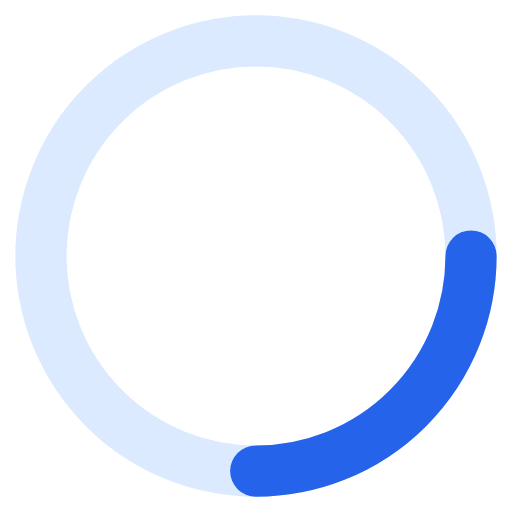
t = 0.00 s
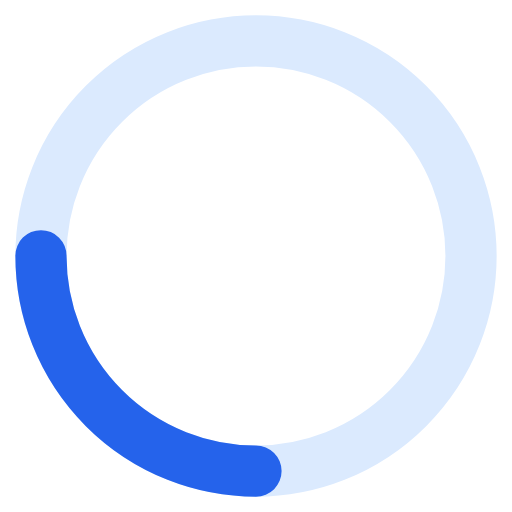
t = 0.23 s
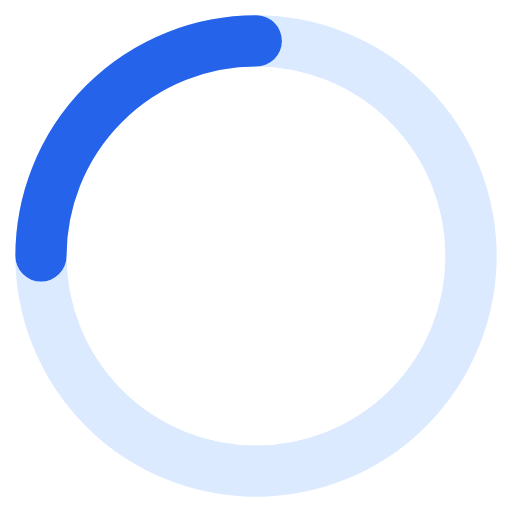
t = 0.45 s
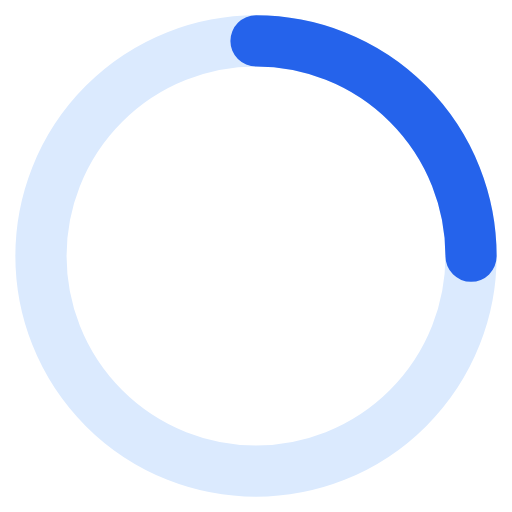
t = 0.68 s

The animated SVG that drew these frames (rendered in a browser with its animation timeline set to each time). Animation: 1 SMIL element (animateTransform=1); one cycle of 0.90 s, repeats indefinitely.

<svg xmlns="http://www.w3.org/2000/svg" width="120" height="120" viewBox="0 0 100 100" role="img" aria-label="Cargando">
  <circle cx="50" cy="50" r="42" stroke="#dbeafe" stroke-width="10" fill="none"/>
  <circle cx="50" cy="50" r="42" stroke="#2563eb" stroke-width="10" fill="none"
          stroke-linecap="round" stroke-dasharray="66 200">
    <animateTransform attributeName="transform" type="rotate" from="0 50 50" to="360 50 50" dur="0.9s" repeatCount="indefinite"/>
  </circle>
</svg>
